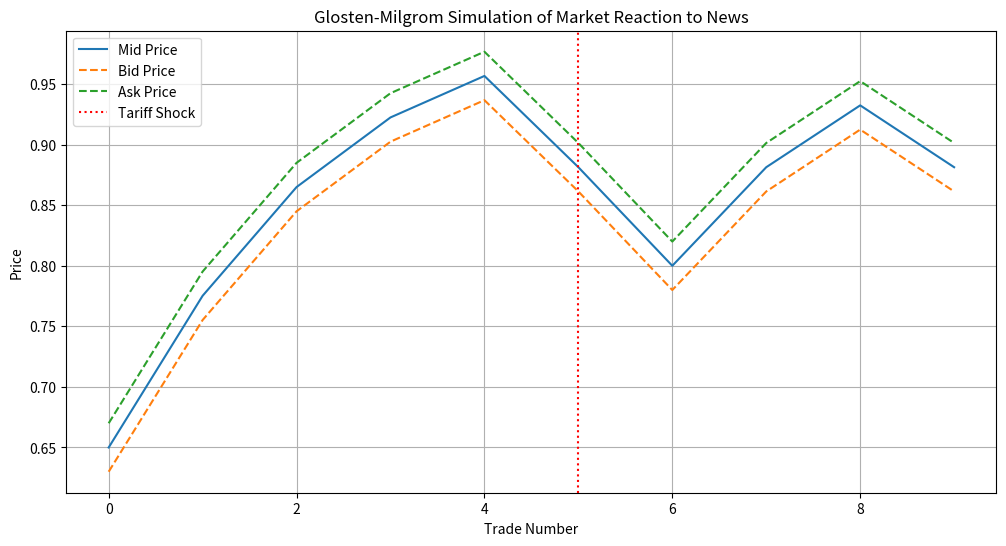
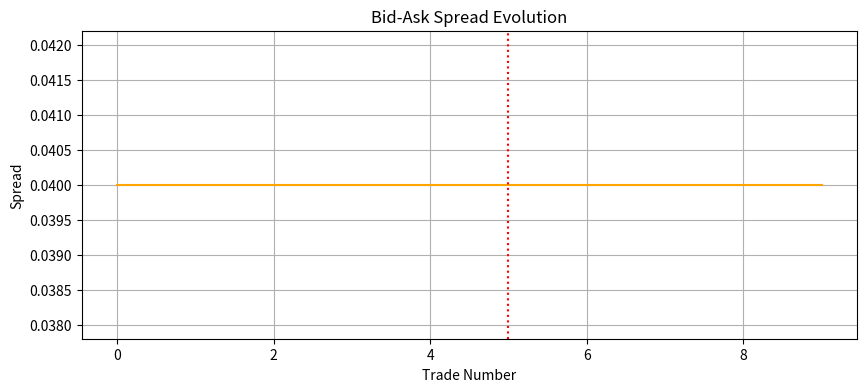

These charts were generated, in order, by the following Python code:
import numpy as np
import matplotlib.pyplot as plt

# Parameters
np.random.seed(42)
N = 10  # number of trades
v_H = 1.0   # high asset value
v_L = 0.0   # low asset value
p0 = 0.5    # initial belief that value is high
alpha = 0.3  # probability a trader is informed
shock_trade = 5  # simulate a shock at this trade

# true value equal to v_L since it's a bad news
true_value = v_L

# Initialize storage
beliefs = []
bid_prices = []
ask_prices = []
mid_prices = []
spreads = []
orders = []

p = p0  # initial belief

def update_belief(p, order, alpha):
    if order == 'buy':
        num = p * 0.5 * (1 + alpha)
        denom = p * alpha + (1 - alpha) * 0.5
    else:  # 'sell'
        num = p * 0.5 * (1 - alpha)
        denom = alpha * (1 - p) + 0.5 * (1 - alpha)
    return num / denom

for t in range(N):
    if t == shock_trade:
        # Sudden info shock: change probability market thinks asset is H
        p = 0.8  # strong signal arrives
    # Decide trader type
    is_informed = np.random.rand() < alpha

    # Generate order
    if is_informed:
        order = 'buy'
    else:
        order = np.random.choice(['buy', 'sell'])

    # Update belief
    p = update_belief(p, order, alpha)

    # Compute bid and ask
    bid = (1 - p) * v_L + p * v_H - 0.02  # bid discount
    ask = (1 - p) * v_L + p * v_H + 0.02  # ask premium
    mid = (bid + ask) / 2
    spread = ask - bid

    # Store
    beliefs.append(p)
    bid_prices.append(bid)
    ask_prices.append(ask)
    mid_prices.append(mid)
    spreads.append(spread)
    orders.append(order)

# --- Plotting ---
plt.figure(figsize=(12, 6))
plt.plot(mid_prices, label='Mid Price')
plt.plot(bid_prices, linestyle='--', label='Bid Price')
plt.plot(ask_prices, linestyle='--', label='Ask Price')
plt.axvline(shock_trade, color='red', linestyle=':', label='Tariff Shock')
plt.title('Glosten-Milgrom Simulation of Market Reaction to News')
plt.xlabel('Trade Number')
plt.ylabel('Price')
plt.legend()
plt.grid(True)
plt.show()

plt.figure(figsize=(10, 4))
plt.plot(spreads, color='orange')
plt.axvline(shock_trade, color='red', linestyle=':', label='Tariff Shock')
plt.title('Bid-Ask Spread Evolution')
plt.xlabel('Trade Number')
plt.ylabel('Spread')
plt.grid(True)
plt.show()
